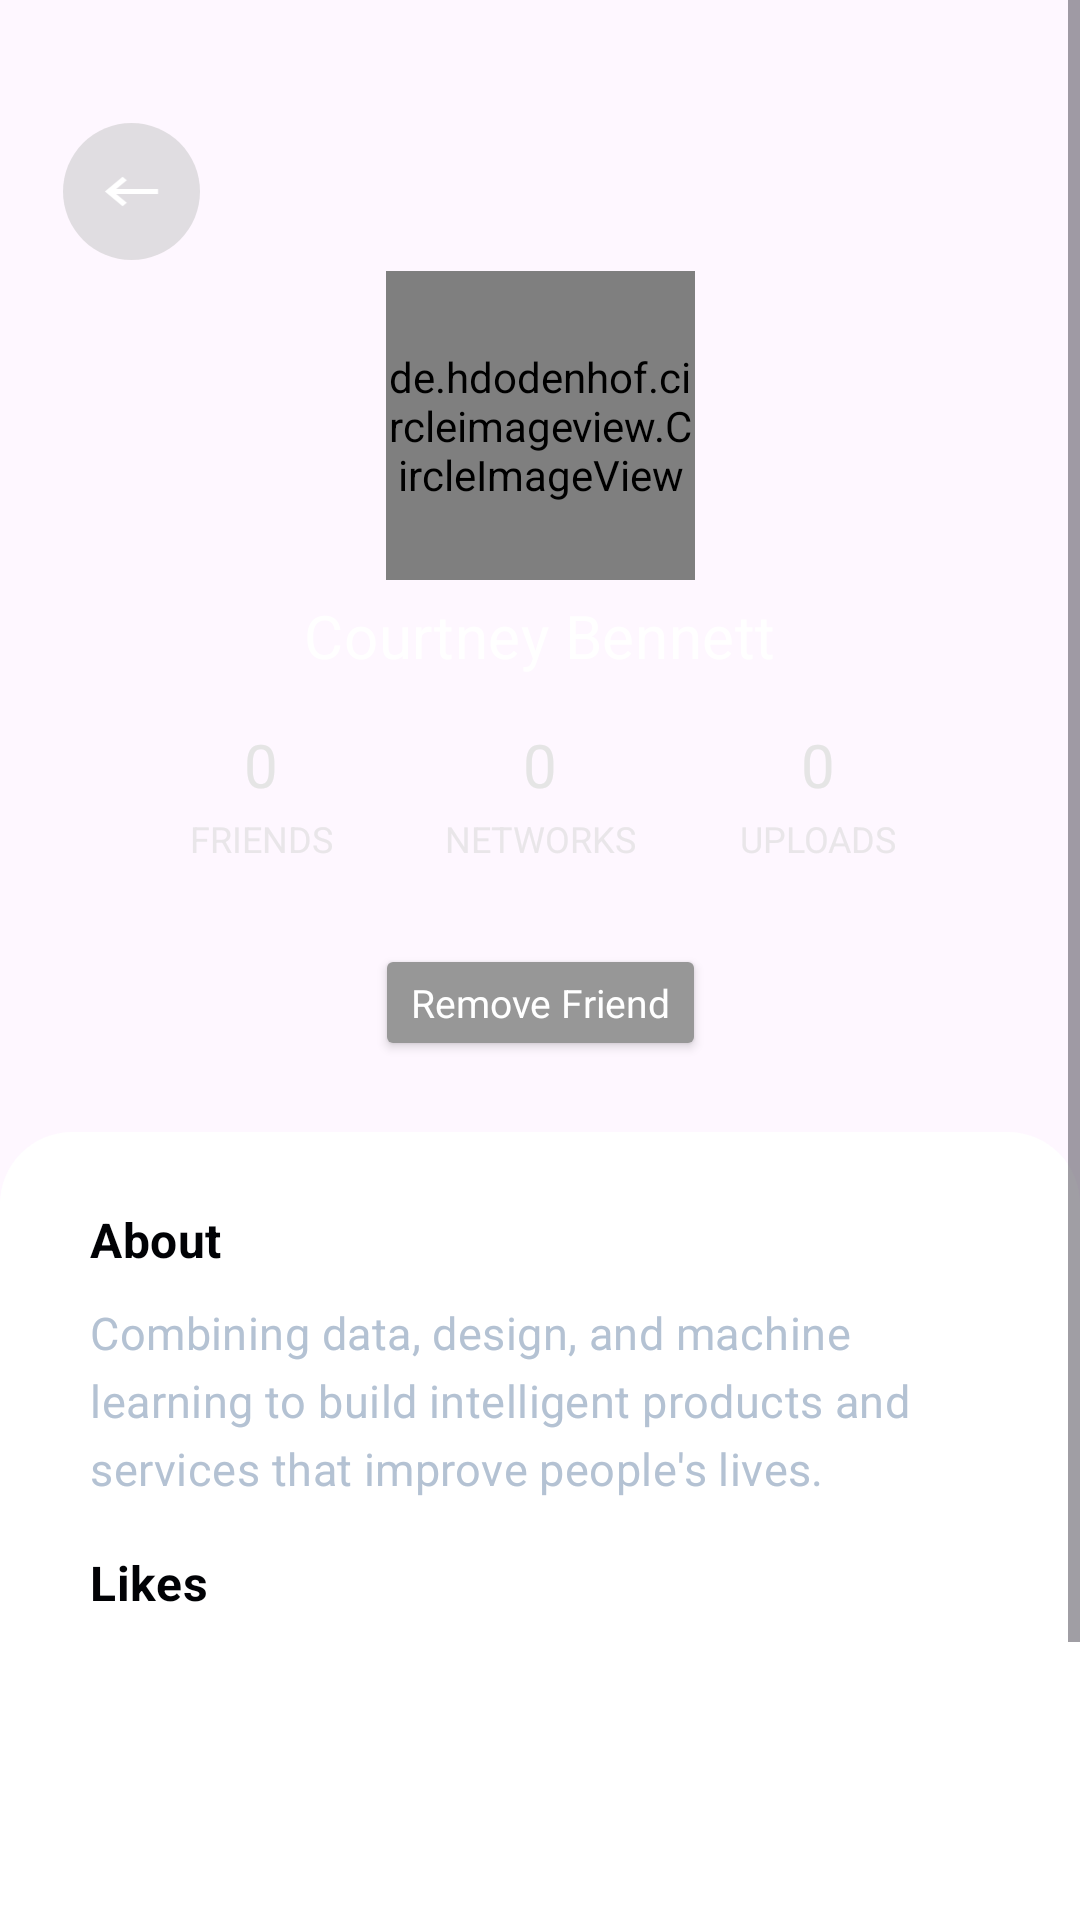

Layout XML and referenced resources for this Android screen:
<!-- AndroidManifest.xml: application theme Theme.RecipeBook -->
<!-- res/layout/activity_unfollow_friend.xml -->
<?xml version="1.0" encoding="utf-8"?>
<ScrollView xmlns:android="http://schemas.android.com/apk/res/android"
    xmlns:app="http://schemas.android.com/apk/res-auto"
    xmlns:tools="http://schemas.android.com/tools"
    android:layout_width="match_parent"
    android:layout_height="match_parent"
    android:fillViewport="true"
    tools:context=".Profile">

    <androidx.constraintlayout.widget.ConstraintLayout
        android:layout_width="match_parent"
        android:layout_height="0dp">

        <androidx.constraintlayout.widget.ConstraintLayout
            android:id="@+id/unfollowFirstLayout"
            android:layout_width="match_parent"
            android:layout_height="411dp"
            android:background="@drawable/profile_rectangle"
            app:layout_constraintTop_toTopOf="parent">

            <androidx.appcompat.widget.Toolbar
                android:id="@+id/toolbar"
                android:layout_width="match_parent"
                android:layout_height="wrap_content"
                android:layout_marginTop="32dp"
                android:theme="?attr/actionBarTheme"
                app:layout_constraintTop_toTopOf="parent">

                <androidx.constraintlayout.widget.ConstraintLayout
                    android:layout_width="match_parent"
                    android:layout_height="wrap_content"
                    android:layout_marginEnd="20dp"
                    android:orientation="horizontal">

                    
                    <ImageView
                        android:id="@+id/back"
                        android:layout_width="45.5dp"
                        android:layout_height="45.5dp"
                        android:layout_marginStart="5dp"
                        android:contentDescription="@string/back"
                        android:background="@drawable/round_circle"
                        android:paddingHorizontal="8dp"
                        android:paddingVertical="13dp"
                        android:src="@drawable/back_icon"
                        app:layout_constraintBottom_toBottomOf="parent"
                        app:layout_constraintStart_toStartOf="parent"
                        app:layout_constraintTop_toTopOf="parent" />

                </androidx.constraintlayout.widget.ConstraintLayout>

            </androidx.appcompat.widget.Toolbar>


            <de.hdodenhof.circleimageview.CircleImageView
                android:id="@+id/image"
                android:layout_width="103dp"
                android:layout_height="103dp"
                android:layout_marginTop="90.22dp"
                android:src="@drawable/image_avatar"
                app:layout_constraintEnd_toEndOf="@+id/unfollowFirstLayout"
                app:layout_constraintStart_toStartOf="@+id/unfollowFirstLayout"
                app:layout_constraintTop_toTopOf="@id/unfollowFirstLayout" />

            
            <TextView
                android:id="@+id/name"
                android:layout_width="wrap_content"
                android:layout_height="wrap_content"
                android:layout_marginTop="5dp"
                android:gravity="center_vertical"
                android:lineSpacingExtra="13sp"
                android:text="@string/unfollow_name"
                android:textAppearance="@style/unfollow_name"
                app:layout_constraintEnd_toEndOf="@+id/unfollowFirstLayout"
                app:layout_constraintStart_toStartOf="@+id/unfollowFirstLayout"
                app:layout_constraintTop_toBottomOf="@+id/image" />

            
            <TextView
                android:id="@+id/friends_count"
                android:layout_width="wrap_content"
                android:layout_height="wrap_content"
                android:layout_marginTop="16dp"
                android:gravity="top"
                android:text="@string/friends_count"
                android:textAppearance="@style/friends_count"
                app:layout_constraintEnd_toStartOf="@id/networks_count"
                app:layout_constraintStart_toStartOf="@id/unfollowFirstLayout"
                app:layout_constraintTop_toBottomOf="@+id/name" />

            
            <TextView
                android:id="@+id/networks_count"
                android:layout_width="wrap_content"
                android:layout_height="wrap_content"
                android:layout_marginTop="16dp"
                android:gravity="top"
                android:text="@string/networks_count"
                android:textAppearance="@style/networks_count"
                app:layout_constraintEnd_toStartOf="@id/uploads_count"
                app:layout_constraintStart_toEndOf="@id/friends_count"
                app:layout_constraintTop_toBottomOf="@+id/name" />

            
            <TextView
                android:id="@+id/uploads_count"
                android:layout_width="wrap_content"
                android:layout_height="wrap_content"
                android:layout_marginTop="16dp"
                android:gravity="top"
                android:text="@string/uploads_count"
                android:textAppearance="@style/uploads_count"
                app:layout_constraintEnd_toEndOf="@id/unfollowFirstLayout"
                app:layout_constraintStart_toEndOf="@id/networks_count"
                app:layout_constraintTop_toBottomOf="@+id/name" />

            
            <TextView
                android:id="@+id/friends_count_title"
                android:layout_width="wrap_content"
                android:layout_height="wrap_content"
                android:layout_marginTop="6dp"
                android:gravity="top"
                android:lineSpacingExtra="6sp"
                android:text="@string/friends_count_title"
                android:textAppearance="@style/friends_count_title"
                android:translationY="-3sp"
                app:layout_constraintEnd_toEndOf="@id/friends_count"
                app:layout_constraintStart_toStartOf="@id/friends_count"
                app:layout_constraintTop_toBottomOf="@+id/friends_count" />

            
            <TextView
                android:id="@+id/networks_count_title"
                android:layout_width="wrap_content"
                android:layout_height="wrap_content"
                android:layout_marginTop="6dp"
                android:gravity="top"
                android:lineSpacingExtra="6sp"
                android:text="@string/networks_count_title"
                android:textAppearance="@style/networks_count_title"
                android:translationY="-3sp"
                app:layout_constraintEnd_toEndOf="@id/networks_count"
                app:layout_constraintStart_toStartOf="@id/networks_count"
                app:layout_constraintTop_toBottomOf="@+id/networks_count" />

            
            <TextView
                android:id="@+id/uploads_count_title"
                android:layout_width="wrap_content"
                android:layout_height="wrap_content"
                android:layout_marginTop="6dp"
                android:gravity="top"
                android:lineSpacingExtra="6sp"
                android:text="@string/uploads_count_title"
                android:textAppearance="@style/uploads_count_title"
                android:translationY="-3sp"
                app:layout_constraintEnd_toEndOf="@id/uploads_count"
                app:layout_constraintStart_toStartOf="@id/uploads_count"
                app:layout_constraintTop_toBottomOf="@+id/uploads_count" />

            <Button
                android:id="@+id/removeFriendButton"
                android:layout_width="wrap_content"
                android:layout_height="39dp"
                android:layout_marginTop="24dp"
                android:backgroundTint="#979797"
                android:elevation="10dp"
                android:text="@string/remove_friend"
                android:textAppearance="@style/remove_friend"
                app:layout_constraintEnd_toEndOf="@+id/unfollowFirstLayout"
                app:layout_constraintStart_toStartOf="@+id/unfollowFirstLayout"
                app:layout_constraintTop_toBottomOf="@+id/networks_count_title" />

            <Button
                android:id="@+id/addFriendButton"
                android:layout_width="wrap_content"
                android:layout_height="39dp"
                android:layout_marginTop="24dp"
                android:backgroundTint="#979797"
                android:elevation="10dp"
                android:text="@string/add_friend"
                android:textAppearance="@style/remove_friend"
                android:visibility="gone"
                app:layout_constraintEnd_toEndOf="@+id/unfollowFirstLayout"
                app:layout_constraintStart_toStartOf="@+id/unfollowFirstLayout"
                app:layout_constraintTop_toBottomOf="@+id/networks_count_title" />


        </androidx.constraintlayout.widget.ConstraintLayout>

        <androidx.constraintlayout.widget.ConstraintLayout
            android:id="@+id/unfollowSecondLayout"
            android:layout_width="match_parent"
            android:layout_height="0dp"
            android:layout_marginTop="-34dp"
            android:background="@drawable/card"
            android:paddingHorizontal="30dp"
            app:layout_constraintTop_toBottomOf="@id/unfollowFirstLayout">

            
            <TextView
                android:id="@+id/unfollow_about"
                android:layout_width="wrap_content"
                android:layout_height="wrap_content"
                android:layout_marginTop="25dp"
                android:gravity="center_vertical"
                android:lineSpacingExtra="17sp"
                android:text="@string/about"
                android:textAppearance="@style/about"
                app:layout_constraintStart_toStartOf="@+id/unfollowSecondLayout"
                app:layout_constraintTop_toTopOf="@+id/unfollowSecondLayout" />

            
            <TextView
                android:id="@+id/about_text"
                android:layout_width="wrap_content"
                android:layout_height="wrap_content"
                android:layout_marginTop="10dp"
                android:gravity="start"
                android:lineSpacingExtra="5sp"
                android:text="@string/about_text"
                android:textAppearance="@style/about_text"
                app:layout_constraintEnd_toEndOf="@id/unfollowSecondLayout"
                app:layout_constraintStart_toStartOf="@id/unfollowSecondLayout"
                app:layout_constraintTop_toBottomOf="@+id/unfollow_about" />

            <TextView
                android:id="@+id/likes"
                android:layout_width="wrap_content"
                android:layout_height="wrap_content"
                android:layout_marginTop="17dp"
                android:gravity="center_vertical"
                android:lineSpacingExtra="17sp"
                android:text="@string/likes"
                android:textAppearance="@style/likes"
                app:layout_constraintStart_toStartOf="@+id/unfollowSecondLayout"
                app:layout_constraintTop_toBottomOf="@+id/about_text" />

            <androidx.recyclerview.widget.RecyclerView
                android:id="@+id/likeRecyclerView"
                android:layout_width="match_parent"
                android:layout_height="200dp"
                android:layout_marginTop="10dp"
                app:layout_constraintEnd_toEndOf="parent"
                app:layout_constraintStart_toStartOf="parent"
                app:layout_constraintTop_toBottomOf="@id/likes"
                tools:itemCount="3"
                tools:listitem="@layout/likes_view" />

        </androidx.constraintlayout.widget.ConstraintLayout>

    </androidx.constraintlayout.widget.ConstraintLayout>

</ScrollView>
<!-- res/layout/likes_view.xml (included above) -->
<?xml version="1.0" encoding="utf-8"?>
<androidx.constraintlayout.widget.ConstraintLayout xmlns:android="http://schemas.android.com/apk/res/android"
    xmlns:app="http://schemas.android.com/apk/res-auto"
    android:layout_width="wrap_content"
    android:layout_height="wrap_content"
    android:layout_columnWeight="1"
    android:paddingVertical="6dp"
    android:paddingEnd="10dp">

    <TextView
        android:id="@+id/like"
        android:layout_width="wrap_content"
        android:layout_height="33dp"
        android:background="@drawable/round_rec"
        android:gravity="center"
        android:lineHeight="14sp"
        android:paddingHorizontal="15dp"
        android:paddingVertical="7dp"
        android:text="Button"
        android:textColor="#8894A2"
        android:textSize="12sp"
        app:layout_constraintStart_toStartOf="parent"
        app:layout_constraintTop_toTopOf="parent"
        app:strokeColor="#B4C2D3" />


</androidx.constraintlayout.widget.ConstraintLayout>
<!-- resources referenced by this layout -->
<resources>
  <!-- drawable round_circle (drawable) -->
  <?xml version="1.0" encoding="utf-8"?>
  <shape xmlns:android="http://schemas.android.com/apk/res/android"
      android:shape="oval">
      <solid
          android:color="#80C4C4C4"/>
  
  </shape>
  <string name="about">About</string>
  <string name="about_text">Combining data, design, and machine learning to build intelligent products and services that improve people\'s lives.</string>
  <string name="add_friend">Add Friend</string>
  <string name="back">back_arrow</string>
  <string name="friends_count">0</string>
  <string name="friends_count_title">FRIENDS</string>
  <string name="likes">Likes</string>
  <string name="networks_count">0</string>
  <string name="networks_count_title">NETWORKS</string>
  <string name="remove_friend">Remove Friend</string>
  <string name="unfollow_name">Courtney Bennett</string>
  <string name="uploads_count">0</string>
  <string name="uploads_count_title">UPLOADS</string>
  <style name="about_text">
          <item name="android:textSize">15sp</item>
          <item name="android:letterSpacing">0.01</item>
          <item name="android:textColor">#B4C2D3</item>
          <item name="fontFamily">Apercu Pro</item>
          <item name="lineHeight">16sp</item>
      </style>
  <style name="friends_count">
          <item name="android:textSize">20sp</item>
          <item name="android:letterSpacing">-0.02</item>
          <item name="android:textColor">#E5E5E5</item>
          <item name="fontFamily">Apercu Pro</item>
          <item name="lineHeight">20sp</item>
      </style>
  <style name="friends_count_title">
          <item name="android:textSize">12sp</item>
          <item name="android:textColor">#9EDBDBDB</item>
          <item name="fontFamily">Apercu Pro</item>
          <item name="lineHeight">18sp</item>
      </style>
  <style name="networks_count">
          <item name="android:textSize">20sp</item>
          <item name="android:letterSpacing">-0.02</item>
          <item name="android:textColor">#E5E5E5</item>
          <item name="fontFamily">Apercu Pro</item>
          <item name="lineHeight">20sp</item>
      </style>
  <style name="networks_count_title">
          <item name="android:textSize">12sp</item>
          <item name="android:textColor">#9EDBDBDB</item>
          <item name="fontFamily">Apercu Pro</item>
          <item name="lineHeight">18sp</item>
      </style>
  <style name="remove_friend">
          <item name="android:textSize">13sp</item>
          <item name="android:letterSpacing">0</item>
          <item name="android:textColor">#FFFFFF</item>
          <item name="fontFamily">Apercu Pro</item>
          <item name="lineHeight">22sp</item>
      </style>
  <style name="unfollow_name">
          <item name="android:textSize">20sp</item>
          <item name="android:letterSpacing">0.01</item>
          <item name="android:textColor">#FFFFFF</item>
          <item name="fontFamily">Apercu Pro</item>
          <item name="lineHeight">34sp</item>
      </style>
  <style name="uploads_count">
          <item name="android:textSize">20sp</item>
          <item name="android:letterSpacing">-0.02</item>
          <item name="android:textColor">#E5E5E5</item>
          <item name="fontFamily">Apercu Pro</item>
          <item name="lineHeight">20sp</item>
      </style>
  <style name="uploads_count_title">
          <item name="android:textSize">12sp</item>
          <item name="android:textColor">#9EDBDBDB</item>
          <item name="fontFamily">Apercu Pro</item>
          <item name="lineHeight">18sp</item>
      </style>
  <style name="Theme.RecipeBook" parent="Base.Theme.RecipeBook" />
  <style name="Base.Theme.RecipeBook" parent="Theme.Material3.DayNight.NoActionBar">
          
          
  
          <item name="android:statusBarColor" tools:targetApi="l">@color/green</item>
      </style>
  <color name="green">#34A853</color>
</resources>
